Labelled photos from "半导体芯片表面缺陷检测(预处理后)", an image-classification folder in Baird-Li/Lizhipeng1. The possible labels are: ZF scratch, broken, pin break, scratch.

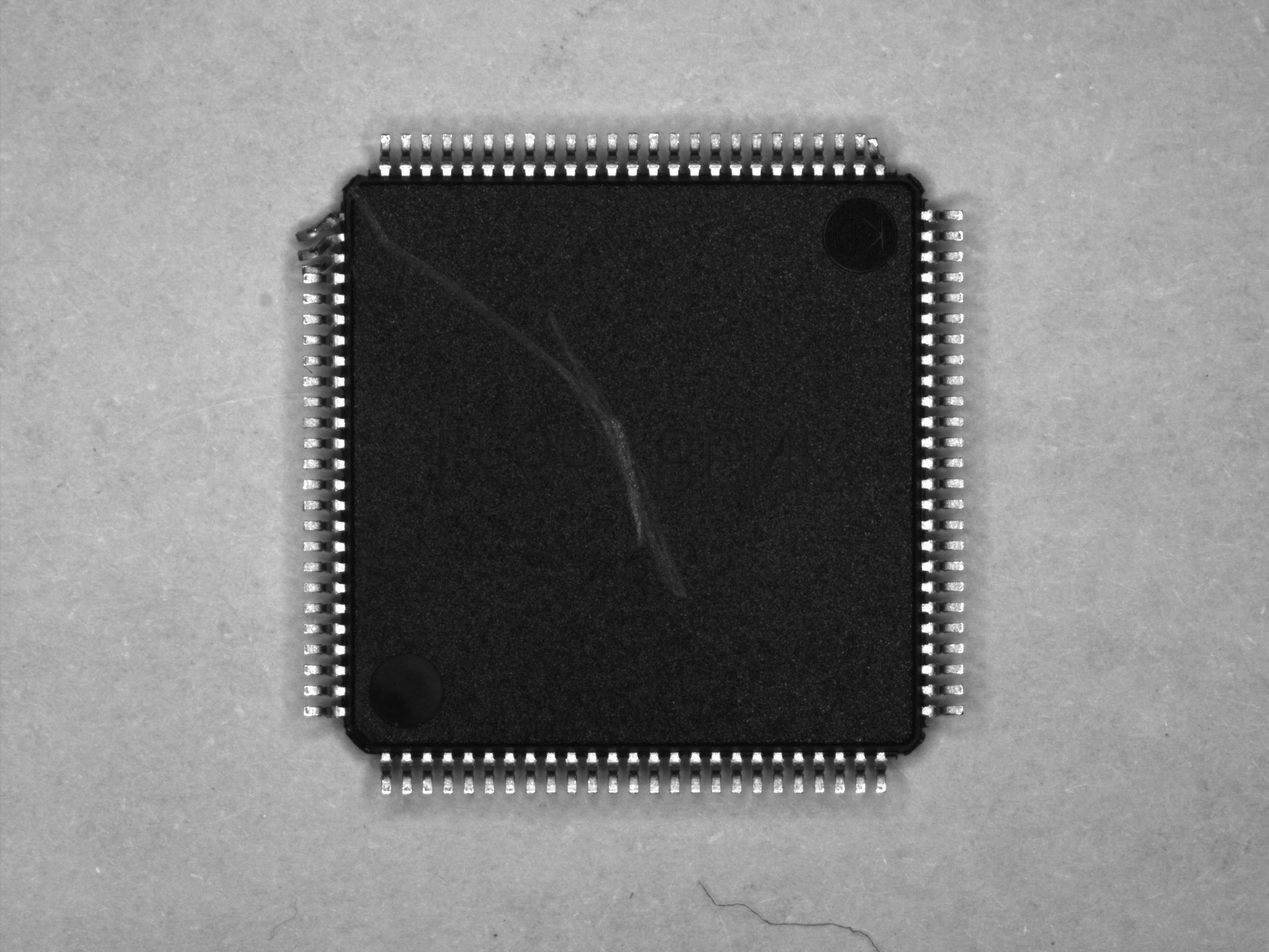
Label: pin break

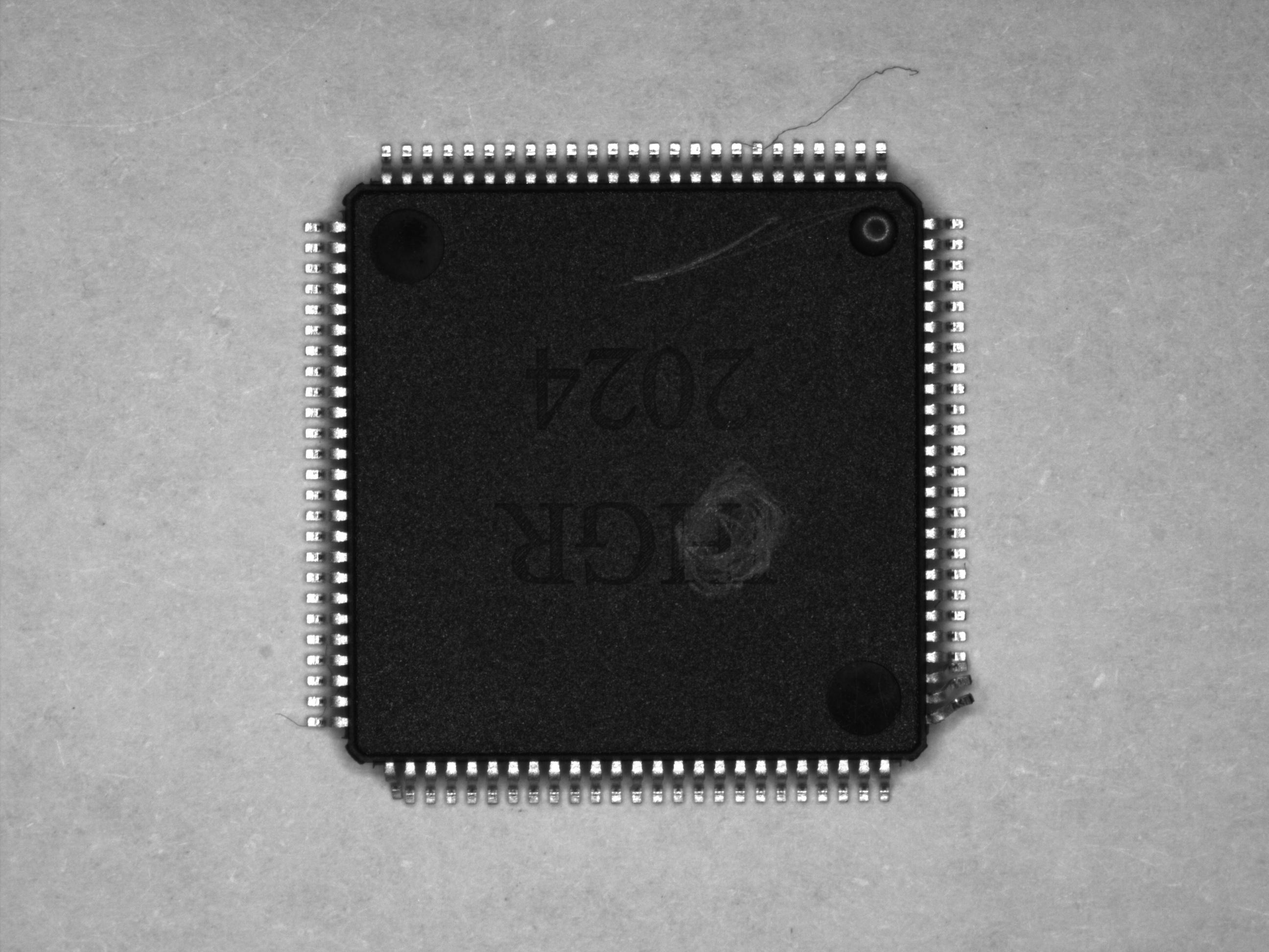
Label: scratch

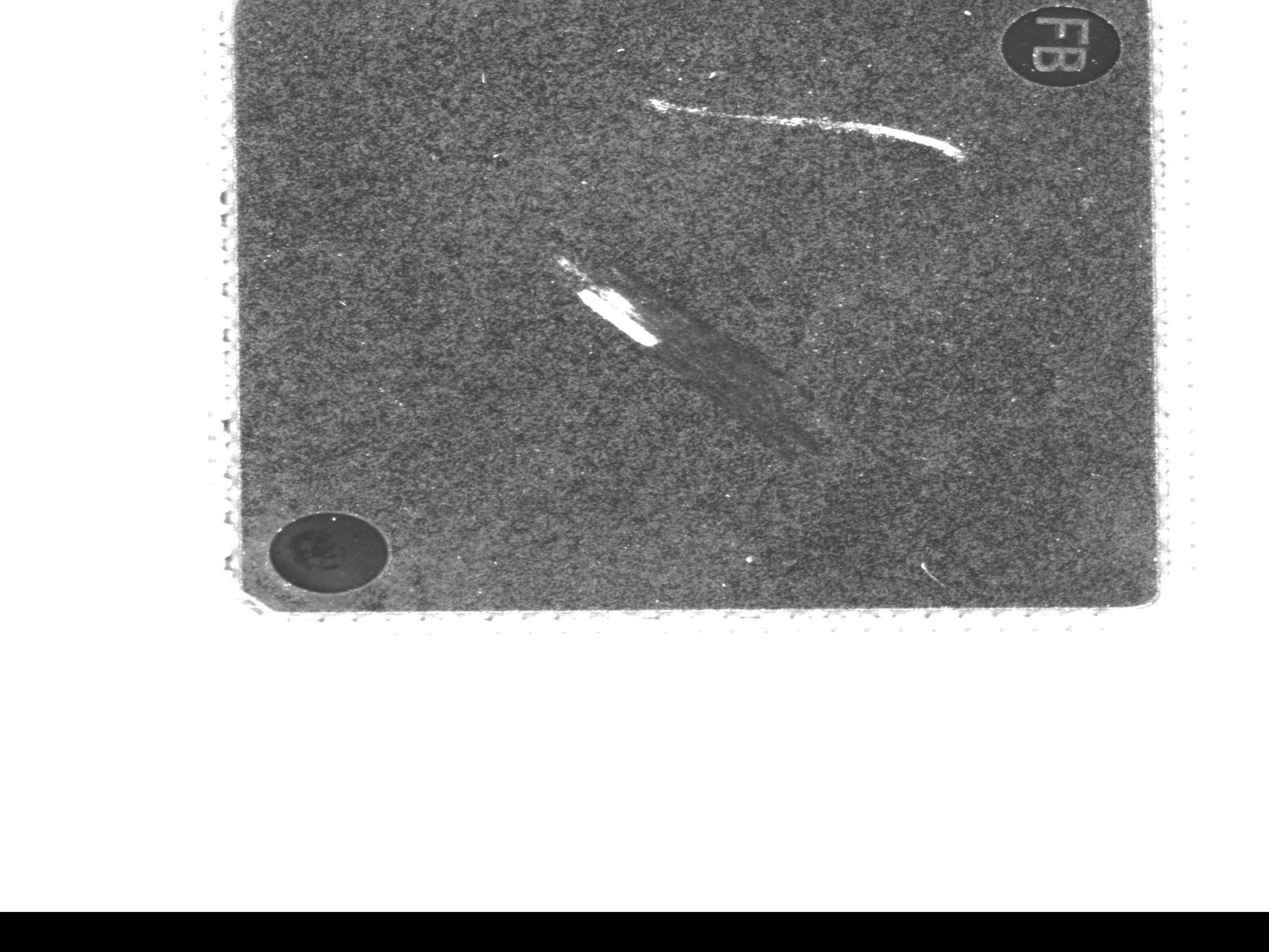
Label: ZF scratch

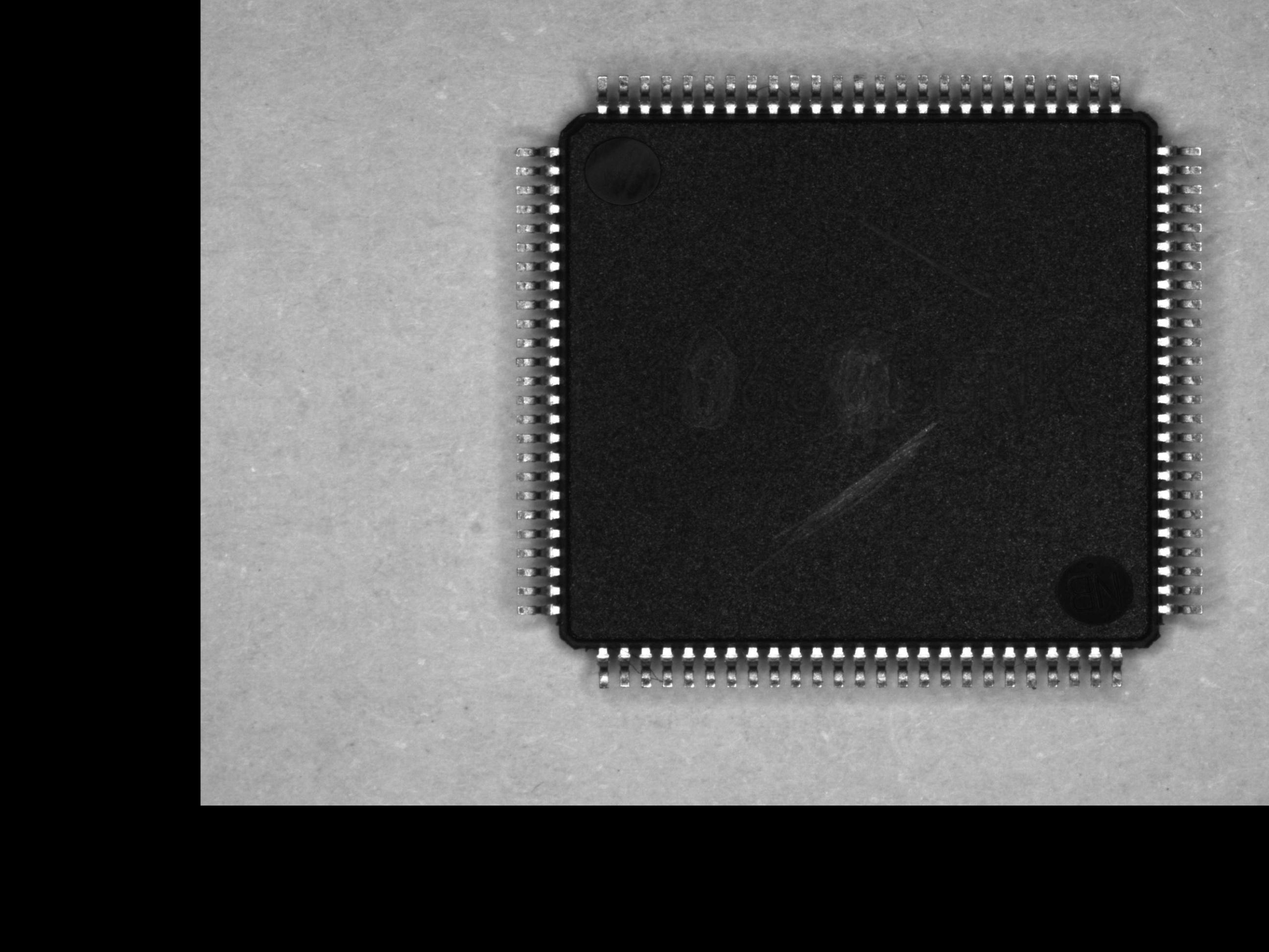
Label: scratch

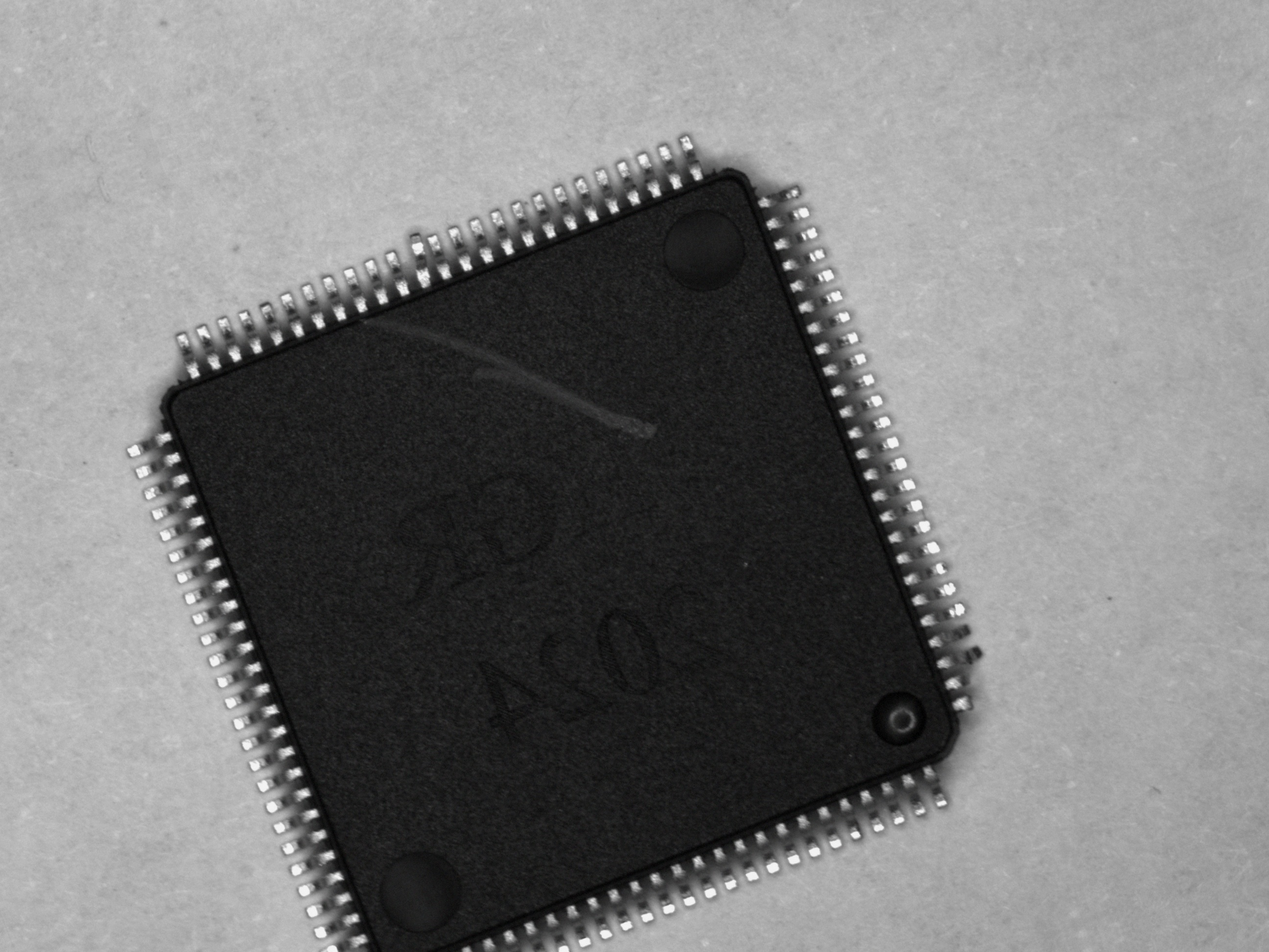
Label: pin break

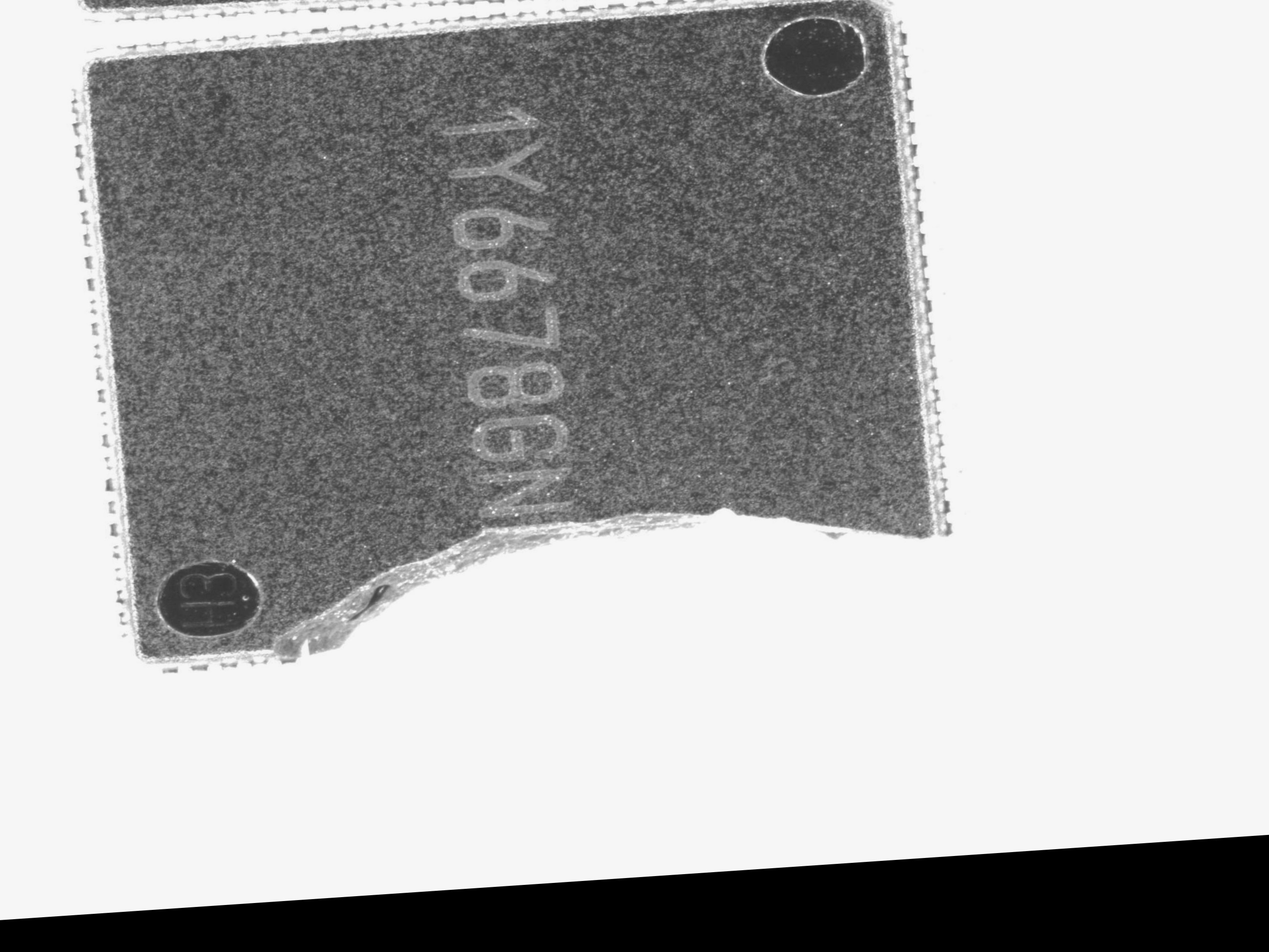
Label: broken
